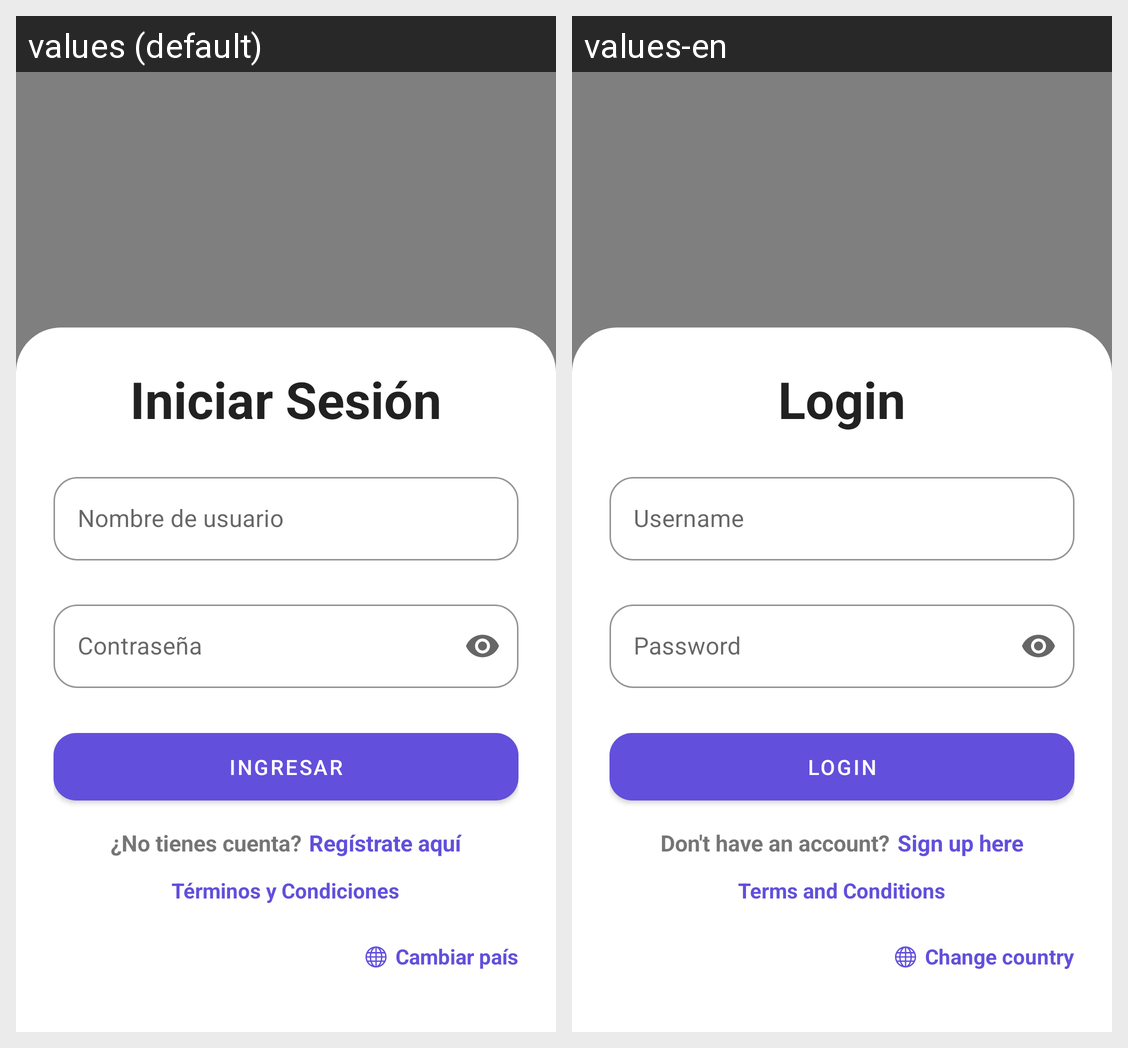

Strings drawn on this Android screen and how each of the app's shown locales translates them:
Android screen res/layout/activity_login.xml rendered under 2 locales, left to right: values (default), values-en. Device: Nexus 5 (rendered at 1080×1920; each locale shown at half size, 540×960, under a caption strip naming it); theme Theme.MyHealthLife.
Strings drawn on this screen, with the default value and each locale's value (text and hints the layout hard-codes, and strings that could not be matched under every locale, appear in the picture but are not listed):

bienvenido
  values: Iniciar Sesión
  values-en: Login

nombre_usuario
  values: Nombre de usuario
  values-en: Username

contrasena
  values: Contraseña
  values-en: Password

ingresar
  values: Ingresar
  values-en: Login

no_tienes
  values: ¿No tienes cuenta?
  values-en: Don't have an account?

registrate_aqui
  values: Regístrate aquí
  values-en: Sign up here

terminos_condiciones
  values: Términos y Condiciones
  values-en: Terms and Conditions

cambiar_pais
  values: Cambiar país
  values-en: Change country
